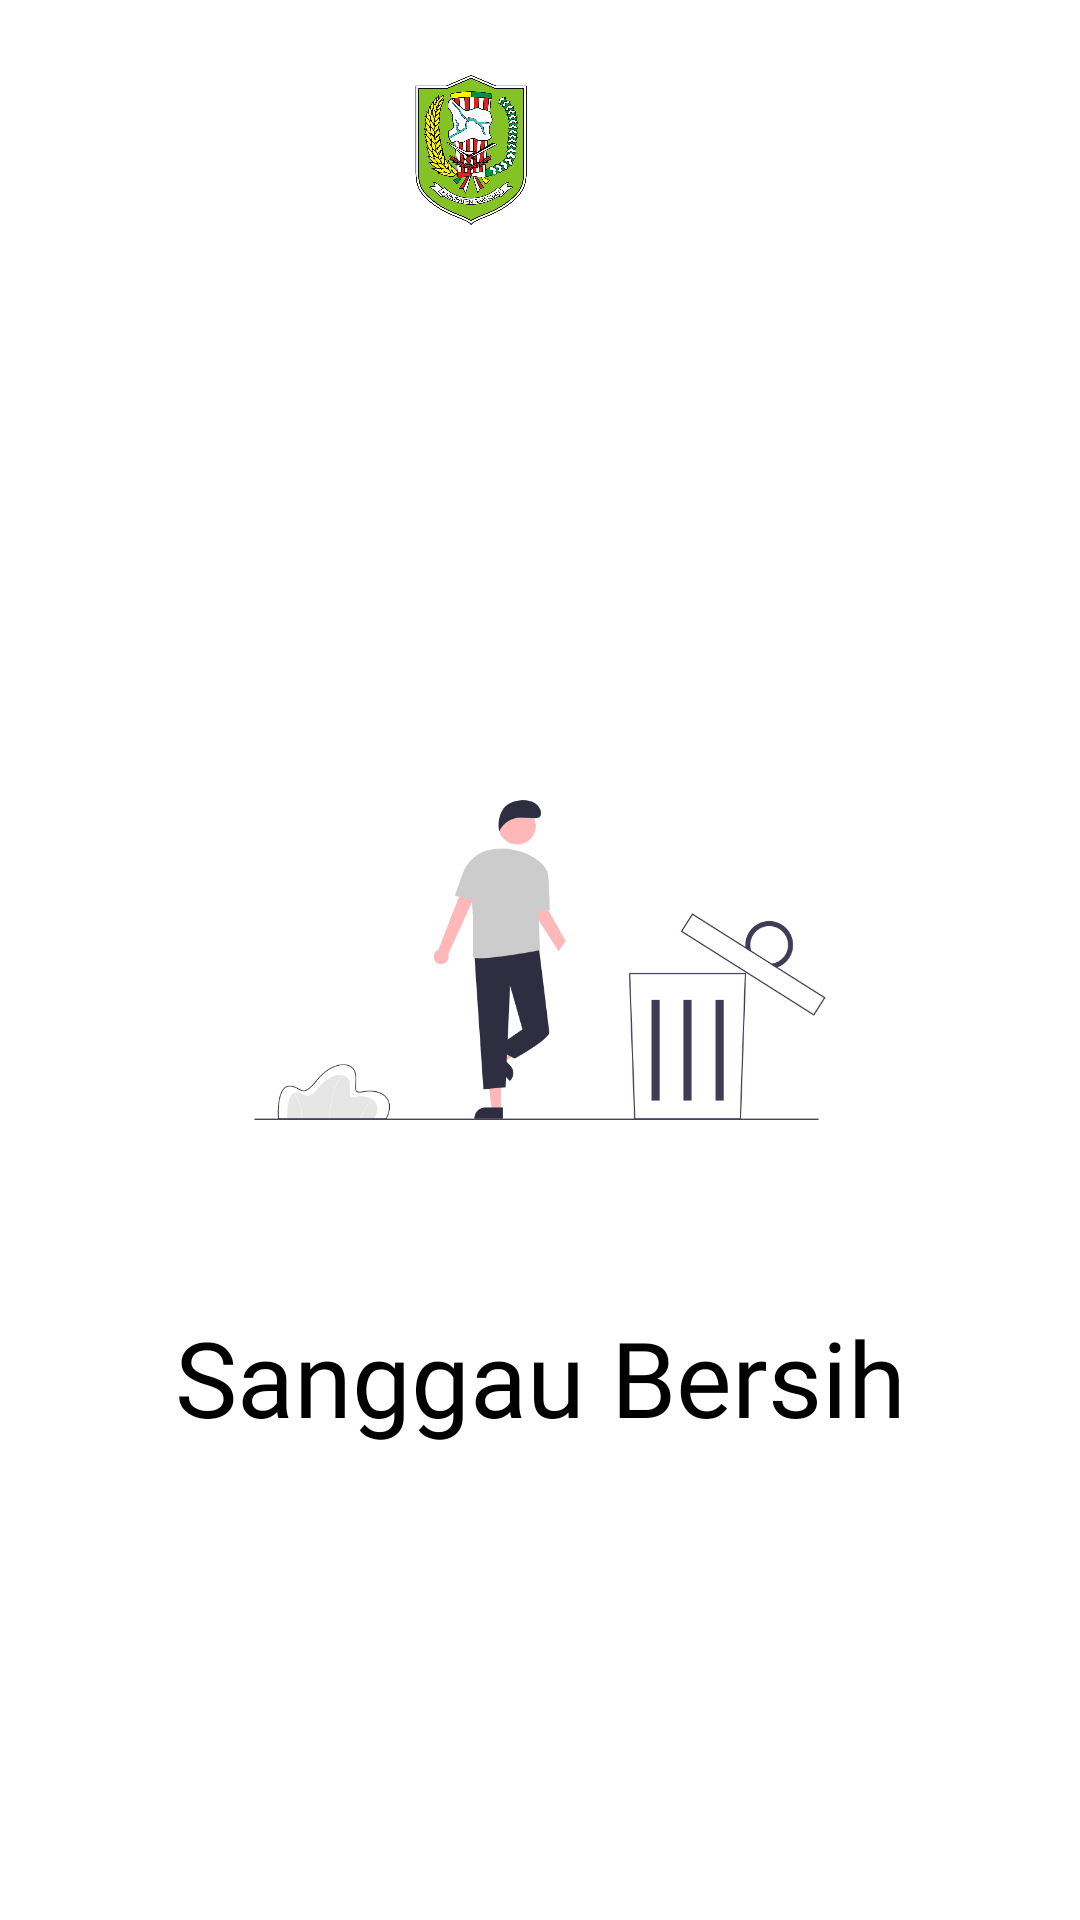

Write the Android layout XML for this screen, with the resource values it uses.
<!-- AndroidManifest.xml: application theme Theme.TPSSanggau -->
<!-- res/layout/activity_splash.xml -->
<?xml version="1.0" encoding="utf-8"?>
<androidx.constraintlayout.widget.ConstraintLayout xmlns:android="http://schemas.android.com/apk/res/android"
    xmlns:app="http://schemas.android.com/apk/res-auto"
    xmlns:tools="http://schemas.android.com/tools"
    android:layout_width="match_parent"
    android:layout_height="match_parent"
    tools:context=".Activity.SplashActivity">

    <ImageView
        android:layout_width="50dp"
        android:layout_height="50dp"
        android:layout_marginTop="25dp"
        android:src="@drawable/ump"
        app:layout_constraintEnd_toEndOf="parent"
        app:layout_constraintHorizontal_bias="0.234"
        app:layout_constraintStart_toEndOf="@+id/imageView2"
        app:layout_constraintTop_toTopOf="parent" />

    <ImageView
        android:id="@+id/imageView2"
        android:layout_width="50dp"
        android:layout_height="50dp"
        android:layout_marginStart="132dp"
        android:layout_marginTop="25dp"
        android:src="@drawable/sanggau"
        app:layout_constraintStart_toStartOf="parent"
        app:layout_constraintTop_toTopOf="parent" />

    <ImageView
        android:id="@+id/imageView"
        android:layout_width="match_parent"
        android:layout_height="200dp"
        android:layout_marginStart="60dp"
        android:layout_marginEnd="60dp"
        android:src="@drawable/logo"
        app:layout_constraintBottom_toBottomOf="parent"
        app:layout_constraintEnd_toEndOf="parent"
        app:layout_constraintStart_toStartOf="parent"
        app:layout_constraintTop_toTopOf="parent"/>

    <TextView
        android:layout_width="wrap_content"
        android:layout_height="wrap_content"
        android:fontFamily="@font/poppinsitalic"
        android:text="Sanggau Bersih"
        android:textColor="@color/black"
        android:textSize="35sp"
        app:layout_constraintBottom_toBottomOf="parent"
        app:layout_constraintEnd_toEndOf="parent"
        app:layout_constraintStart_toStartOf="parent"
        app:layout_constraintTop_toBottomOf="@+id/imageView"
        app:layout_constraintVertical_bias="0.091" />

</androidx.constraintlayout.widget.ConstraintLayout>
<!-- resources referenced by this layout -->
<resources>
  <!-- drawable logo: png bitmap (drawable-v24, 32760 bytes) -->
  <!-- drawable sanggau: png bitmap (drawable-v24, 239867 bytes) -->
  <style name="Theme.TPSSanggau" parent="Theme.MaterialComponents.DayNight.NoActionBar">
          
          <item name="colorPrimary">@color/purple_500</item>
          <item name="colorPrimaryVariant">@color/purple_700</item>
          <item name="colorOnPrimary">@color/white</item>
          
          <item name="colorSecondary">@color/teal_200</item>
          <item name="colorSecondaryVariant">@color/teal_700</item>
          <item name="colorOnSecondary">@color/black</item>
          
          <item name="android:statusBarColor" tools:targetApi="l">?attr/colorPrimaryVariant</item>
          
      </style>
  <!-- not gathered from this repository: default colours our renderer supplied (Android Studio template values) -->
  <color name="purple_500">#FF6200EE</color>
  <color name="purple_700">#FF3700B3</color>
  <color name="teal_200">#FF03DAC5</color>
  <color name="teal_700">#FF018786</color>
  <color name="black">#FF000000</color>
  <color name="white">#FFFFFFFF</color>
</resources>
